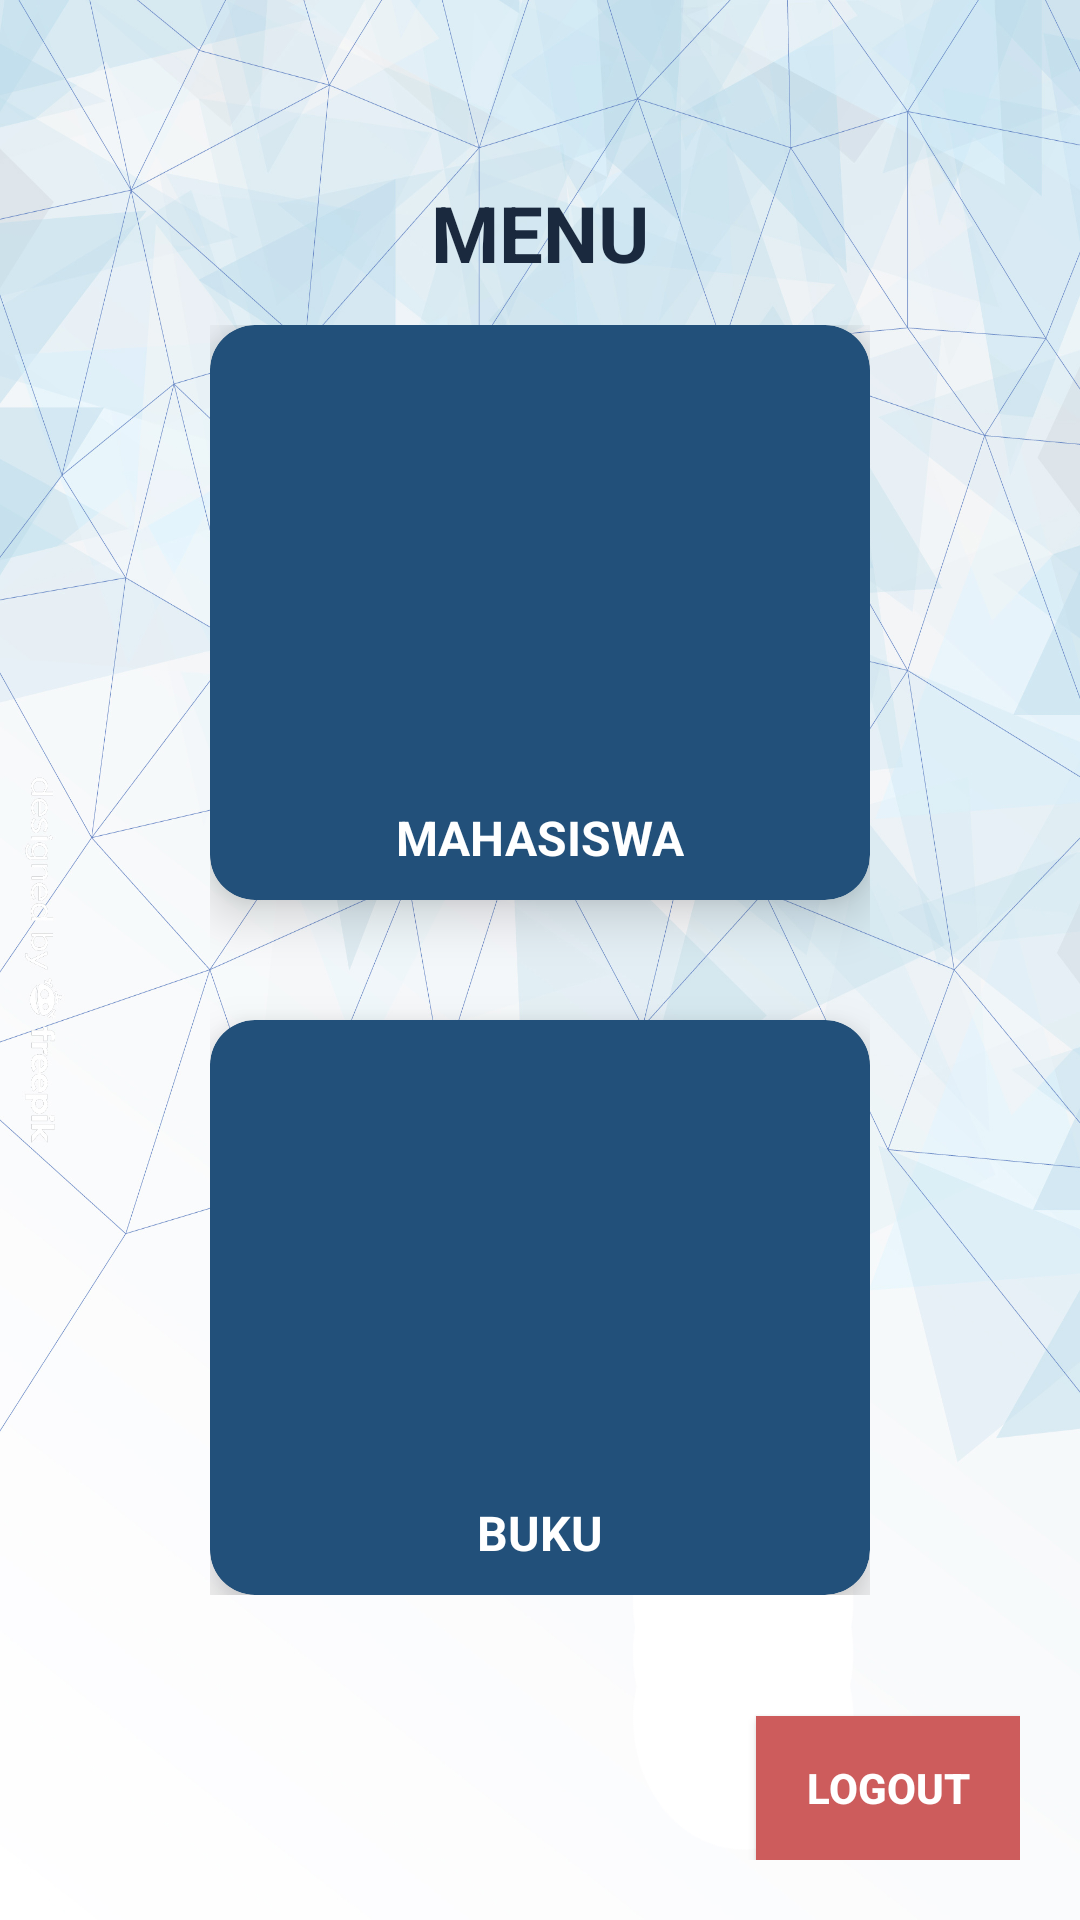

This screen was rendered from an Android layout file. Write that file and the resources it references.
<!-- AndroidManifest.xml: application theme AppTheme -->
<!-- res/layout/activity_home.xml -->
<?xml version="1.0" encoding="utf-8"?>
<RelativeLayout xmlns:android="http://schemas.android.com/apk/res/android"
    xmlns:app="http://schemas.android.com/apk/res-auto"
    xmlns:tools="http://schemas.android.com/tools"
    android:layout_width="match_parent"
    android:layout_height="match_parent"
    android:background="@drawable/transparan2"
    android:padding="20dp"
    tools:context=".HomeActivity">

    <TextView
        android:id="@+id/menu"
        android:layout_width="match_parent"
        android:layout_height="wrap_content"
        android:text="MENU"
        android:gravity="center"
        android:textSize="26sp"
        android:textColor="#1A293E"
        android:textStyle="bold"
        android:layout_marginTop="40dp"/>

    <Button
        android:layout_width="wrap_content"
        android:layout_height="wrap_content"
        android:text="Logout"
        android:textColor="#ffffff"
        android:textStyle="bold"
        android:textSize="14sp"
        android:onClick="logoutProcess"
        android:layout_alignParentRight="true"
        android:layout_alignParentBottom="true"
        android:background="#CD5C5C"/>

    <LinearLayout
        android:layout_width="wrap_content"
        android:layout_height="wrap_content"
        android:orientation="vertical"
        android:layout_centerInParent="true">
        <androidx.cardview.widget.CardView
            android:id="@+id/cardMahasiswa"
            android:layout_width="wrap_content"
            android:layout_height="wrap_content"
            app:cardCornerRadius="15dp"
            app:cardBackgroundColor="#22507A"
            android:layout_centerHorizontal="true"
            app:cardElevation="10dp">
            <RelativeLayout
                android:layout_width="match_parent"
                android:layout_height="wrap_content"
                android:padding="10dp">
                <ImageView
                    android:id="@+id/mahasiswa"
                    android:layout_width="200dp"
                    android:layout_height="150dp"
                    android:src="@drawable/mahasiswa"/>
                <TextView
                    android:layout_width="wrap_content"
                    android:layout_height="wrap_content"
                    android:layout_below="@id/mahasiswa"
                    android:text="MAHASISWA"
                    android:textSize="16sp"
                    android:textColor="#FFFFFF"
                    android:textStyle="bold"
                    android:layout_centerHorizontal="true"/>
            </RelativeLayout>
        </androidx.cardview.widget.CardView>

        <androidx.cardview.widget.CardView
            android:id="@+id/cardBuku"
            android:layout_below="@id/cardMahasiswa"
            android:layout_width="220dp"
            android:layout_height="wrap_content"
            app:cardCornerRadius="15dp"
            app:cardBackgroundColor="#22507A"
            android:layout_centerHorizontal="true"
            android:layout_marginTop="40dp"
            app:cardElevation="10dp">
            <RelativeLayout
                android:layout_width="match_parent"
                android:layout_height="wrap_content"
                android:padding="10dp">
                <ImageView
                    android:id="@+id/buku"
                    android:layout_width="150dp"
                    android:layout_height="150dp"
                    android:src="@drawable/bukuu"
                    android:layout_centerHorizontal="true"/>
                <TextView
                    android:layout_width="wrap_content"
                    android:layout_height="wrap_content"
                    android:layout_below="@id/buku"
                    android:text="BUKU"
                    android:textSize="16sp"
                    android:textColor="#FFFFFF"
                    android:textStyle="bold"
                    android:layout_centerHorizontal="true"/>
            </RelativeLayout>
        </androidx.cardview.widget.CardView>
    </LinearLayout>
</RelativeLayout>
<!-- resources referenced by this layout -->
<resources>
  <!-- drawable transparan2: jpg bitmap (drawable, 647896 bytes) -->
  <style name="AppTheme" parent="Theme.AppCompat.Light.NoActionBar">
          
          <item name="colorPrimary">@color/colorPrimary</item>
          <item name="colorPrimaryDark">@color/colorPrimaryDark</item>
          <item name="colorAccent">@color/colorAccent</item>
      </style>
  <color name="colorPrimary">#008577</color>
  <color name="colorPrimaryDark">#1A293E</color>
  <color name="colorAccent">#D81B60</color>
</resources>
